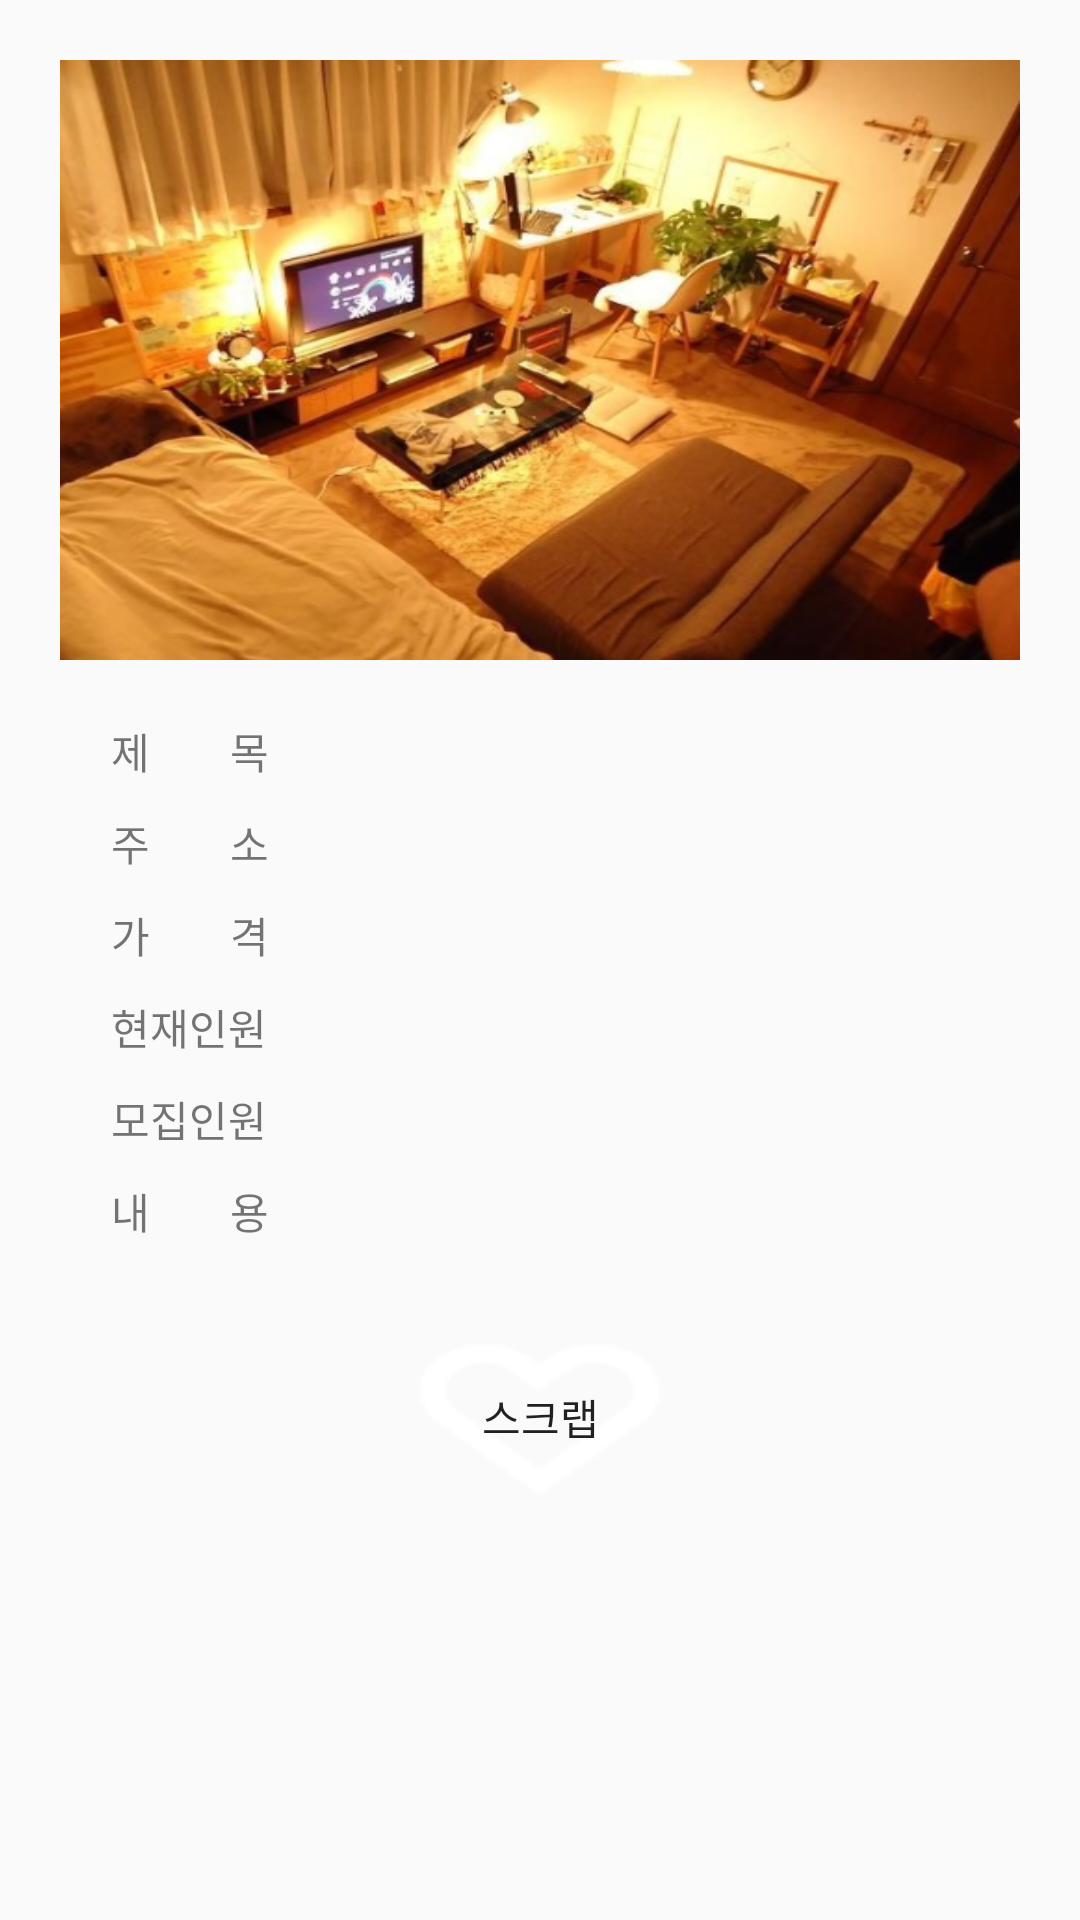

Here is an Android app screen rendered from its layout file. Give the layout XML and the strings, colors and styles it references.
<!-- AndroidManifest.xml: application theme AppTheme -->
<!-- res/layout/activity_seeroominfo.xml -->
<?xml version="1.0" encoding="utf-8"?>
<ScrollView xmlns:android="http://schemas.android.com/apk/res/android"
    android:layout_width="match_parent"
    android:layout_height="wrap_content"
    android:orientation="vertical">

<RelativeLayout
    android:orientation="vertical" android:layout_width="match_parent"
    android:layout_height="match_parent"
    android:id="@+id/activity_seeroominfo">

    <ImageView
        android:layout_width="320dp"
        android:layout_height="200dp"
        android:id="@+id/info_imgview"
        android:background="@mipmap/photo_main"
        android:layout_centerHorizontal="true"
        android:layout_marginTop="20dp"
        android:scaleType="fitXY"
        android:src="@drawable/room7"/>

    <LinearLayout
        android:layout_width="match_parent"
        android:layout_height="wrap_content"
        android:orientation="vertical"
        android:layout_marginTop="240dp"
        android:id="@+id/linearLayout">

        <LinearLayout
            android:layout_width="wrap_content"
            android:layout_height="wrap_content"
            android:orientation="horizontal">

            <TextView
                android:layout_width="wrap_content"
                android:layout_height="wrap_content"
                android:layout_gravity="center"
                android:layout_marginLeft="37dp"
                android:layout_marginRight="8dp"
                android:text="제        목"/>

            <TextView
                android:layout_width="230dp"
                android:layout_height="wrap_content"
                android:id="@+id/info_title"
                android:backgroundTint="#bfe2f8"
                android:singleLine="true"
                android:imeOptions="actionNext"
                android:textSize="15sp"
                android:inputType="text"/>

        </LinearLayout>

        <LinearLayout
            android:layout_width="wrap_content"
            android:layout_height="wrap_content"
            android:orientation="horizontal"
            android:layout_marginTop="10dp">

            <TextView
                android:layout_width="wrap_content"
                android:layout_height="wrap_content"
                android:layout_gravity="center"
                android:text="주        소"
                android:layout_marginLeft="37dp"
                android:layout_marginRight="8dp"/>

            <TextView
                android:layout_width="230dp"
                android:layout_height="wrap_content"
                android:id="@+id/info_address"
                android:singleLine="true"
                android:imeOptions="actionNext"
                android:inputType="text"
                android:backgroundTint="#bfe2f8"
                android:textSize="15sp"/>

        </LinearLayout>

        <LinearLayout
            android:layout_width="match_parent"
            android:layout_height="wrap_content"
            android:orientation="horizontal"
            android:layout_marginTop="10dp">

            <TextView
                android:layout_width="wrap_content"
                android:layout_height="wrap_content"
                android:layout_gravity="center"
                android:layout_marginLeft="37dp"
                android:layout_marginRight="8dp"
                android:text="가        격"/>

            <TextView
                android:layout_width="230dp"
                android:layout_height="wrap_content"
                android:id="@+id/info_price"
                android:singleLine="true"
                android:imeOptions="actionNext"
                android:inputType="text"
                android:backgroundTint="#bfe2f8"
                android:textSize="15dp"/>
        </LinearLayout>

        <LinearLayout
            android:layout_width="match_parent"
            android:layout_height="wrap_content"
            android:orientation="horizontal"
            android:layout_marginTop="10dp">

            <TextView
                android:layout_width="wrap_content"
                android:layout_height="wrap_content"
                android:layout_gravity="center"
                android:layout_marginLeft="37dp"
                android:layout_marginRight="8dp"
                android:text="현재인원"/>

            <TextView
                android:layout_width="230dp"
                android:layout_height="wrap_content"
                android:singleLine="true"
                android:imeOptions="actionNext"
                android:id="@+id/info_living_people"
                android:backgroundTint="#bfe2f8"
                android:textSize="15dp"
                android:inputType="number"/>
        </LinearLayout>

        <LinearLayout
            android:layout_width="match_parent"
            android:layout_height="wrap_content"
            android:orientation="horizontal"
            android:layout_marginTop="10dp">

            <TextView
                android:layout_width="wrap_content"
                android:layout_height="wrap_content"
                android:layout_gravity="center"
                android:layout_marginLeft="37dp"
                android:layout_marginRight="8dp"
                android:text="모집인원"/>

            <TextView
                android:layout_width="230dp"
                android:layout_height="wrap_content"
                android:id="@+id/info_recruit_people"
                android:singleLine="true"
                android:imeOptions="actionNext"
                android:backgroundTint="#bfe2f8"
                android:textSize="15dp"
                android:inputType="number"/>

        </LinearLayout>

        <LinearLayout
            android:layout_width="match_parent"
            android:layout_height="wrap_content"
            android:orientation="horizontal"
            android:layout_marginTop="10dp">

            <TextView
                android:layout_width="wrap_content"
                android:layout_height="wrap_content"
                android:layout_gravity="center"
                android:layout_marginLeft="37dp"
                android:layout_marginRight="8dp"
                android:text="내        용"/>

            <TextView
                android:layout_width="230dp"
                android:layout_height="wrap_content"
                android:id="@+id/info_content"
                android:backgroundTint="#bfe2f8"
                android:inputType="none"
                android:textSize="15dp"/>
        </LinearLayout>

        <LinearLayout
            android:layout_width="match_parent"
            android:layout_height="wrap_content"
            android:orientation="horizontal"
            android:gravity="center"
            android:layout_marginTop="10dp">

            <Button
                android:layout_width="wrap_content"
                android:layout_height="wrap_content"
                android:text="스크랩"
                android:id="@+id/scrap_btn"
                android:layout_centerHorizontal="true"
                android:background="@drawable/scrap_btn"
                android:layout_marginTop="15dp"
                android:layout_marginBottom="10dp"/>

        </LinearLayout>
    </LinearLayout>

</RelativeLayout>
</ScrollView>
<!-- resources referenced by this layout -->
<resources>
  <!-- drawable room7: png bitmap (drawable, 517708 bytes) -->
  <!-- drawable scrap_btn (drawable) -->
  <selector xmlns:android="http://schemas.android.com/apk/res/android">
      <item
          android:state_selected="true"
          android:drawable="@drawable/card_heart_full"/>
      <item
          android:state_selected="false"
          android:drawable="@drawable/card_heart"/>
      <item
          android:drawable="@drawable/card_heart"/>
  </selector>
  <!-- mipmap photo_main: png bitmap (mipmap-xxhdpi, 274 bytes) -->
  <style name="AppTheme" parent="Theme.AppCompat.Light.DarkActionBar">
          
          <item name="colorPrimary">@color/colorPrimary</item>
          <item name="colorPrimaryDark">@color/colorPrimaryDark</item>
          <item name="colorAccent">@color/colorAccent</item>
      </style>
  <!-- drawable card_heart_full: png bitmap (drawable, 1375 bytes) -->
  <!-- drawable card_heart: png bitmap (drawable, 1405 bytes) -->
  <color name="colorPrimary">#1ABC9C</color>
  <color name="colorPrimaryDark">#303F9F</color>
  <color name="colorAccent">#1ABC9C</color>
</resources>
